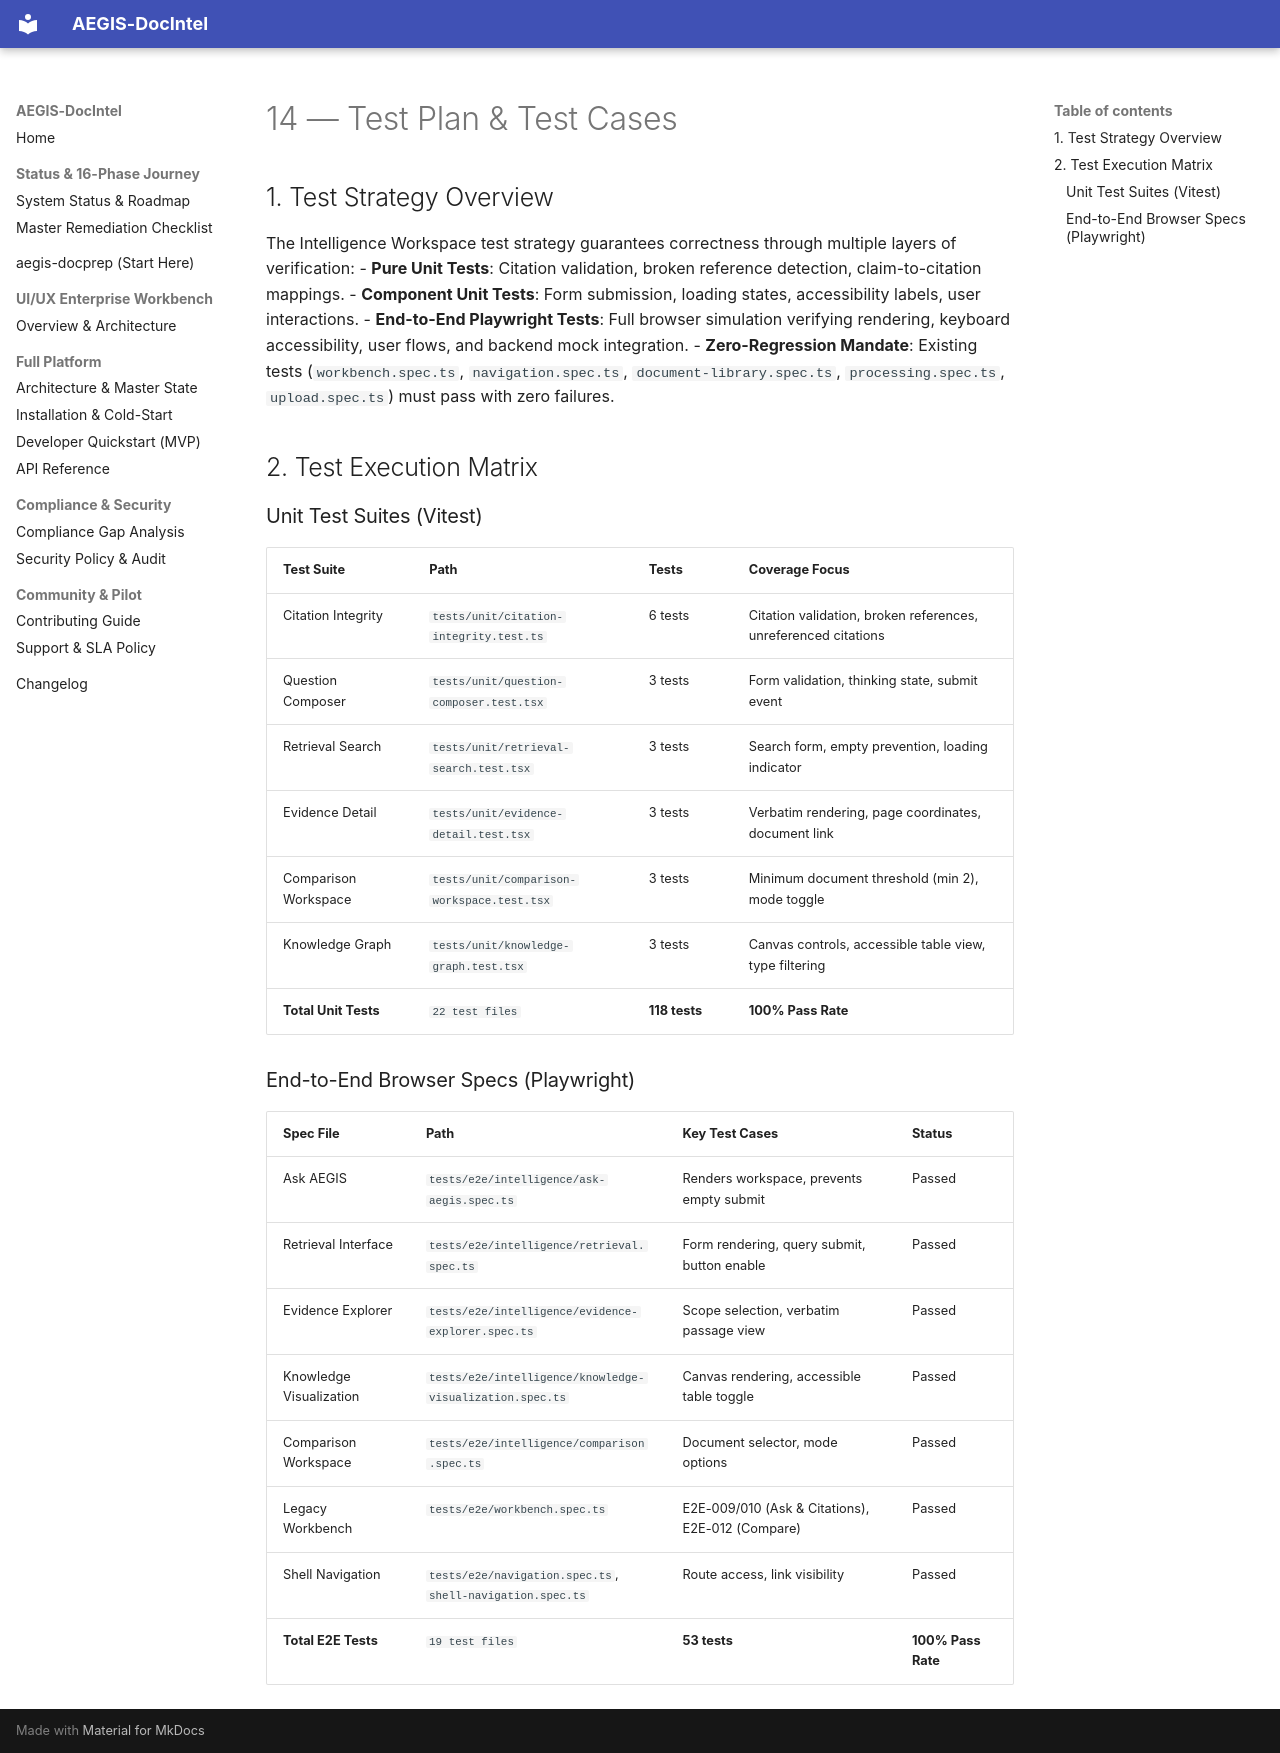

repository: SahilKhutey/AEGIS-DocIntel · page: ui-ux/wp-ui-05-intelligence-workspace/14-test-plan-and-test-cases/index.html · generator: mkdocs

# 14 — Test Plan & Test Cases

## 1. Test Strategy Overview
The Intelligence Workspace test strategy guarantees correctness through multiple layers of verification:
- **Pure Unit Tests**: Citation validation, broken reference detection, claim-to-citation mappings.
- **Component Unit Tests**: Form submission, loading states, accessibility labels, user interactions.
- **End-to-End Playwright Tests**: Full browser simulation verifying rendering, keyboard accessibility, user flows, and backend mock integration.
- **Zero-Regression Mandate**: Existing tests (`workbench.spec.ts`, `navigation.spec.ts`, `document-library.spec.ts`, `processing.spec.ts`, `upload.spec.ts`) must pass with zero failures.

## 2. Test Execution Matrix

### Unit Test Suites (Vitest)
| Test Suite | Path | Tests | Coverage Focus |
|---|---|---|---|
| Citation Integrity | `tests/unit/citation-integrity.test.ts` | 6 tests | Citation validation, broken references, unreferenced citations |
| Question Composer | `tests/unit/question-composer.test.tsx` | 3 tests | Form validation, thinking state, submit event |
| Retrieval Search | `tests/unit/retrieval-search.test.tsx` | 3 tests | Search form, empty prevention, loading indicator |
| Evidence Detail | `tests/unit/evidence-detail.test.tsx` | 3 tests | Verbatim rendering, page coordinates, document link |
| Comparison Workspace | `tests/unit/comparison-workspace.test.tsx` | 3 tests | Minimum document threshold (min 2), mode toggle |
| Knowledge Graph | `tests/unit/knowledge-graph.test.tsx` | 3 tests | Canvas controls, accessible table view, type filtering |
| **Total Unit Tests** | `22 test files` | **118 tests** | **100% Pass Rate** |

### End-to-End Browser Specs (Playwright)
| Spec File | Path | Key Test Cases | Status |
|---|---|---|---|
| Ask AEGIS | `tests/e2e/intelligence/ask-aegis.spec.ts` | Renders workspace, prevents empty submit | Passed |
| Retrieval Interface | `tests/e2e/intelligence/retrieval.spec.ts` | Form rendering, query submit, button enable | Passed |
| Evidence Explorer | `tests/e2e/intelligence/evidence-explorer.spec.ts` | Scope selection, verbatim passage view | Passed |
| Knowledge Visualization | `tests/e2e/intelligence/knowledge-visualization.spec.ts` | Canvas rendering, accessible table toggle | Passed |
| Comparison Workspace | `tests/e2e/intelligence/comparison.spec.ts` | Document selector, mode options | Passed |
| Legacy Workbench | `tests/e2e/workbench.spec.ts` | E2E-009/010 (Ask & Citations), E2E-012 (Compare) | Passed |
| Shell Navigation | `tests/e2e/navigation.spec.ts`, `shell-navigation.spec.ts` | Route access, link visibility | Passed |
| **Total E2E Tests** | `19 test files` | **53 tests** | **100% Pass Rate** |
